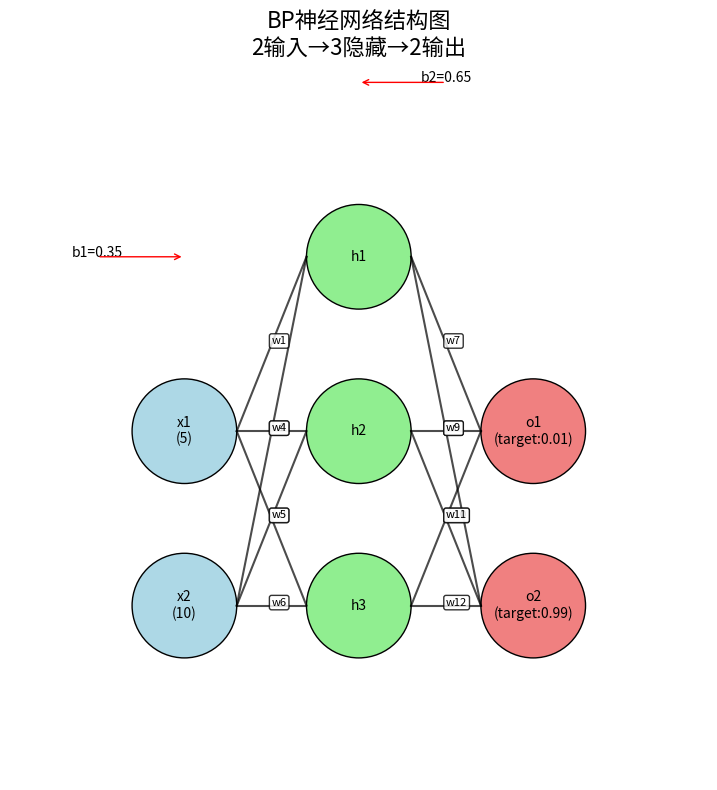

Here is the Python script that generated this plot:
# -*- coding: utf-8 -*-
"""
BP神经网络结构可视化
"""

import matplotlib.pyplot as plt
import numpy as np

def visualize_network():
    fig, ax = plt.subplots(1, 1, figsize=(12, 8))
    
    # 定义各层神经元位置
    input_layer = [(1, 3), (1, 2)]  # 输入层 (x1, x2)
    hidden_layer = [(2, 4), (2, 3), (2, 2)]  # 隐藏层3个神经元
    output_layer = [(3, 3), (3, 2)]  # 输出层2个神经元
    
    # 绘制神经元
    # 输入层
    for i, (x, y) in enumerate(input_layer):
        circle = plt.Circle((x, y), 0.3, color='lightblue', ec='black')
        ax.add_patch(circle)
        ax.text(x, y, f'x{i+1}\n({5 if i==0 else 10})', ha='center', va='center', fontsize=10)
    
    # 隐藏层
    for i, (x, y) in enumerate(hidden_layer):
        circle = plt.Circle((x, y), 0.3, color='lightgreen', ec='black')
        ax.add_patch(circle)
        ax.text(x, y, f'h{i+1}', ha='center', va='center', fontsize=10)
    
    # 输出层
    for i, (x, y) in enumerate(output_layer):
        circle = plt.Circle((x, y), 0.3, color='lightcoral', ec='black')
        ax.add_patch(circle)
        ax.text(x, y, f'o{i+1}\n(target:{0.01 if i==0 else 0.99})', ha='center', va='center', fontsize=10)
    
    # 绘制连接线和权重标记
    weights = [
        'w1', 'w2',   # x1->h1, x2->h1
        'w3', 'w4',   # x1->h2, x2->h2  
        'w5', 'w6',   # x1->h3, x2->h3
        'w7', 'w8',   # h1->o1, h1->o2
        'w9', 'w10',  # h2->o1, h2->o2
        'w11', 'w12'  # h3->o1, h3->o2
    ]
    
    weight_idx = 0
    
    # 输入层到隐藏层的连接
    for i, (x1, y1) in enumerate(input_layer):
        for j, (x2, y2) in enumerate(hidden_layer):
            ax.plot([x1+0.3, x2-0.3], [y1, y2], 'k-', alpha=0.7)
            mid_x = (x1 + x2) / 2
            mid_y = (y1 + y2) / 2
            ax.text(mid_x, mid_y, weights[weight_idx], fontsize=8, 
                   bbox=dict(boxstyle="round,pad=0.2", facecolor="white", alpha=0.8))
            weight_idx += 1
    
    # 隐藏层到输出层的连接
    for i, (x1, y1) in enumerate(hidden_layer):
        for j, (x2, y2) in enumerate(output_layer):
            ax.plot([x1+0.3, x2-0.3], [y1, y2], 'k-', alpha=0.7)
            mid_x = (x1 + x2) / 2
            mid_y = (y1 + y2) / 2
            ax.text(mid_x, mid_y, weights[weight_idx], fontsize=8,
                   bbox=dict(boxstyle="round,pad=0.2", facecolor="white", alpha=0.8))
            weight_idx += 1
    
    # 添加偏置项
    ax.text(0.5, 4, 'b1=0.35', fontsize=10, ha='center')
    ax.text(2.5, 5, 'b2=0.65', fontsize=10, ha='center')
    
    # 添加箭头指向偏置
    ax.annotate('', xy=(1, 4), xytext=(0.5, 4), 
                arrowprops=dict(arrowstyle='->', color='red'))
    ax.annotate('', xy=(2, 5), xytext=(2.5, 5),
                arrowprops=dict(arrowstyle='->', color='red'))
    
    ax.set_xlim(0, 4)
    ax.set_ylim(1, 5)
    ax.set_aspect('equal')
    ax.axis('off')
    ax.set_title('BP神经网络结构图\n2输入→3隐藏→2输出', fontsize=16, pad=20)
    
    plt.tight_layout()
    plt.savefig('bp_network_structure.png', dpi=300, bbox_inches='tight')
    plt.show()

if __name__ == '__main__':
    visualize_network()